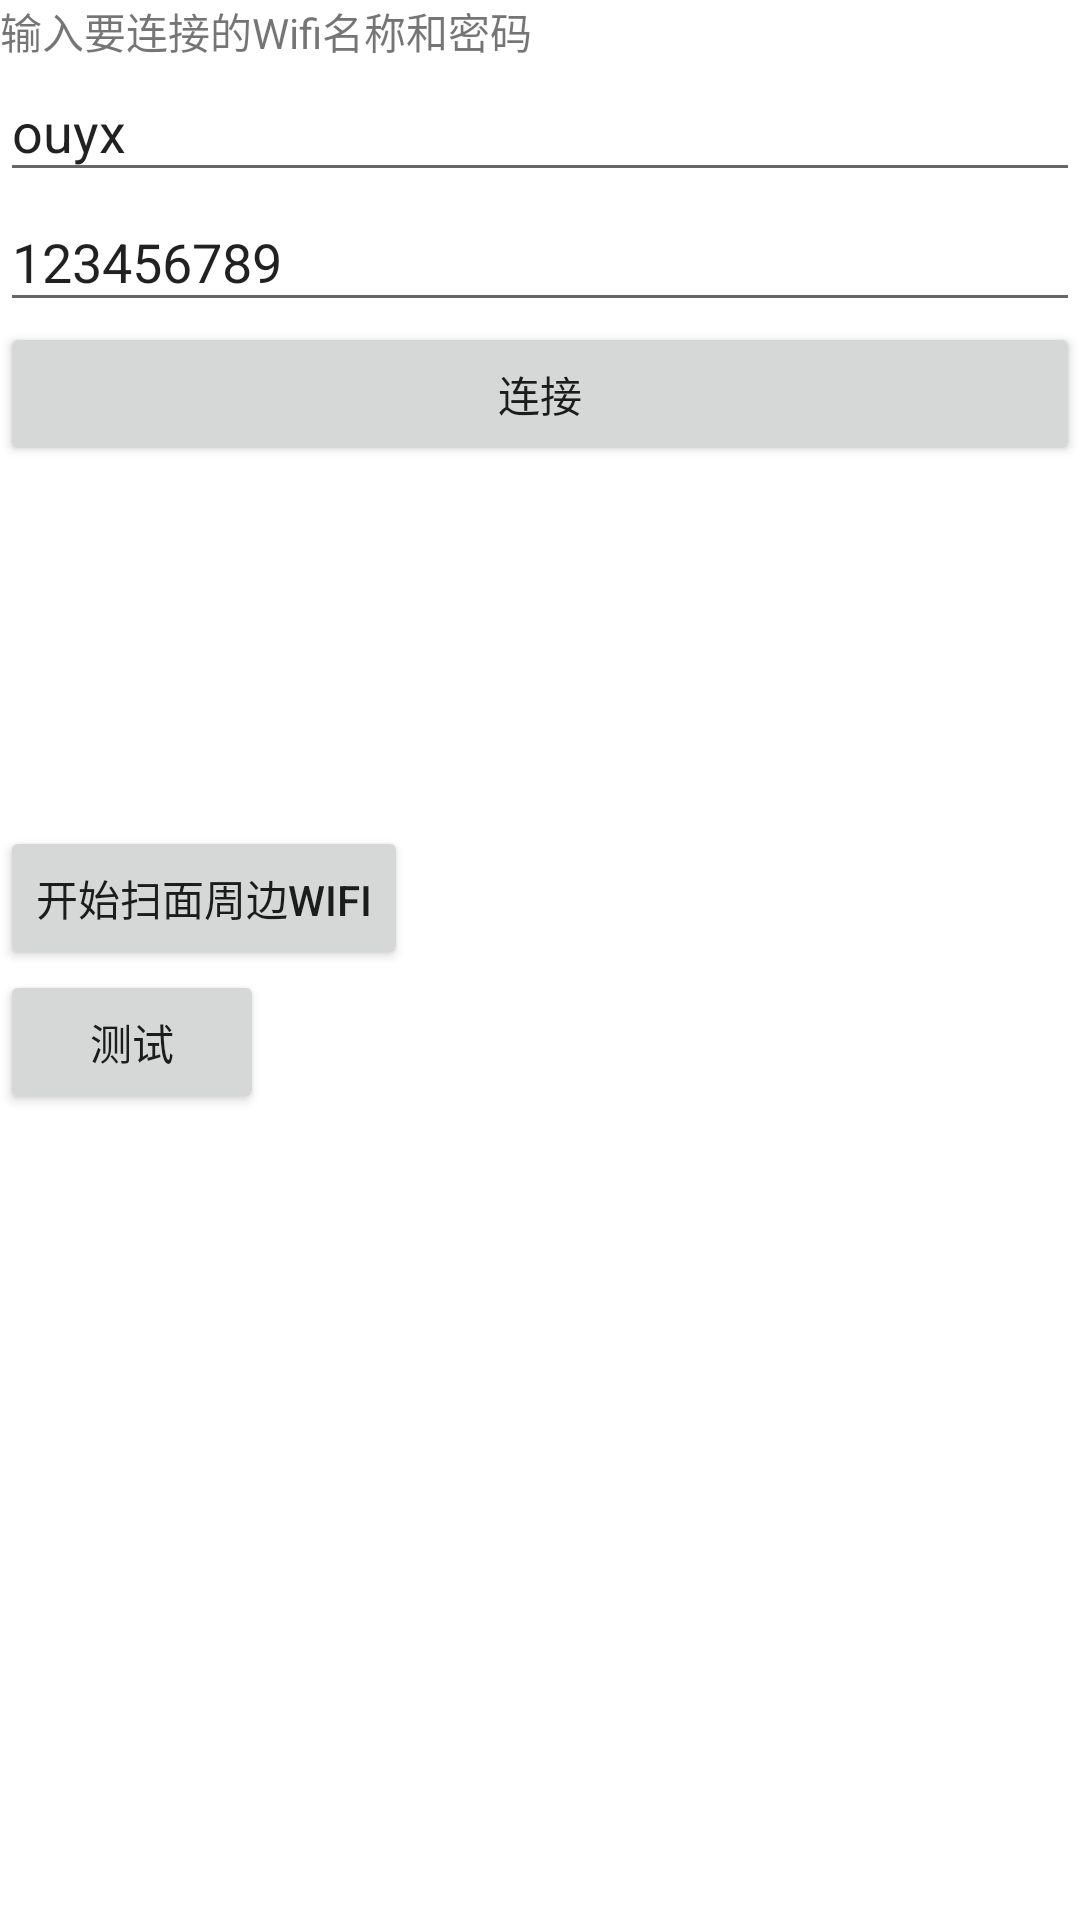

Android layout source for this screen:
<!-- AndroidManifest.xml: application theme Theme.WifiConnector -->
<!-- res/layout/activity_main.xml -->
<?xml version="1.0" encoding="utf-8"?>
<LinearLayout xmlns:android="http://schemas.android.com/apk/res/android"
        xmlns:app="http://schemas.android.com/apk/res-auto"
        xmlns:tools="http://schemas.android.com/tools"
        android:layout_width="match_parent"
        android:layout_height="match_parent"
        android:orientation="vertical"
        tools:context=".MainActivity">

    <TextView
            android:layout_width="wrap_content"
            android:layout_height="wrap_content"
            android:text="输入要连接的Wifi名称和密码"
            tools:ignore="HardcodedText" />

    <EditText
            android:id="@+id/edit_ssid"
            android:layout_width="match_parent"
            android:layout_height="wrap_content"
            android:text="ouyx"
            android:hint="请输入Wifi名称（SSID）"
            tools:ignore="HardcodedText" />

    <EditText
            android:id="@+id/edit_password"
            android:layout_width="match_parent"
            android:layout_height="wrap_content"
            android:text="123456789"
            android:hint="请输入Wifi密码（无密码请忽略）"
            tools:ignore="HardcodedText" />

    <Button
            android:id="@+id/btn_connect"
            android:layout_width="match_parent"
            android:layout_height="wrap_content"
            android:text="连接"
            tools:ignore="HardcodedText" />




    <TextView
            android:id="@+id/txt_log"
            android:layout_width="match_parent"
            android:layout_height="120dp" />


    <Button
            android:id="@+id/btn_scan"
            android:layout_width="wrap_content"
            android:layout_height="wrap_content"
            android:text="开始扫面周边WIFI" />


    <Button
            android:id="@+id/btn_test"
            android:layout_width="wrap_content"
            android:layout_height="wrap_content"
            android:text="测试"/>

</LinearLayout>
<!-- resources referenced by this layout -->
<resources>
  <style name="Theme.WifiConnector" parent="Theme.MaterialComponents.DayNight.DarkActionBar">
          
          <item name="colorPrimary">@color/purple_500</item>
          <item name="colorPrimaryVariant">@color/purple_700</item>
          <item name="colorOnPrimary">@color/white</item>
          
          <item name="colorSecondary">@color/teal_200</item>
          <item name="colorSecondaryVariant">@color/teal_700</item>
          <item name="colorOnSecondary">@color/black</item>
          
          <item name="android:statusBarColor">?attr/colorPrimaryVariant</item>
          
      </style>
  <!-- not gathered from this repository: default colours our renderer supplied (Android Studio template values) -->
  <color name="purple_500">#FF6200EE</color>
  <color name="purple_700">#FF3700B3</color>
  <color name="teal_200">#FF03DAC5</color>
  <color name="teal_700">#FF018786</color>
  <color name="black">#FF000000</color>
  <color name="white">#FFFFFFFF</color>
</resources>
